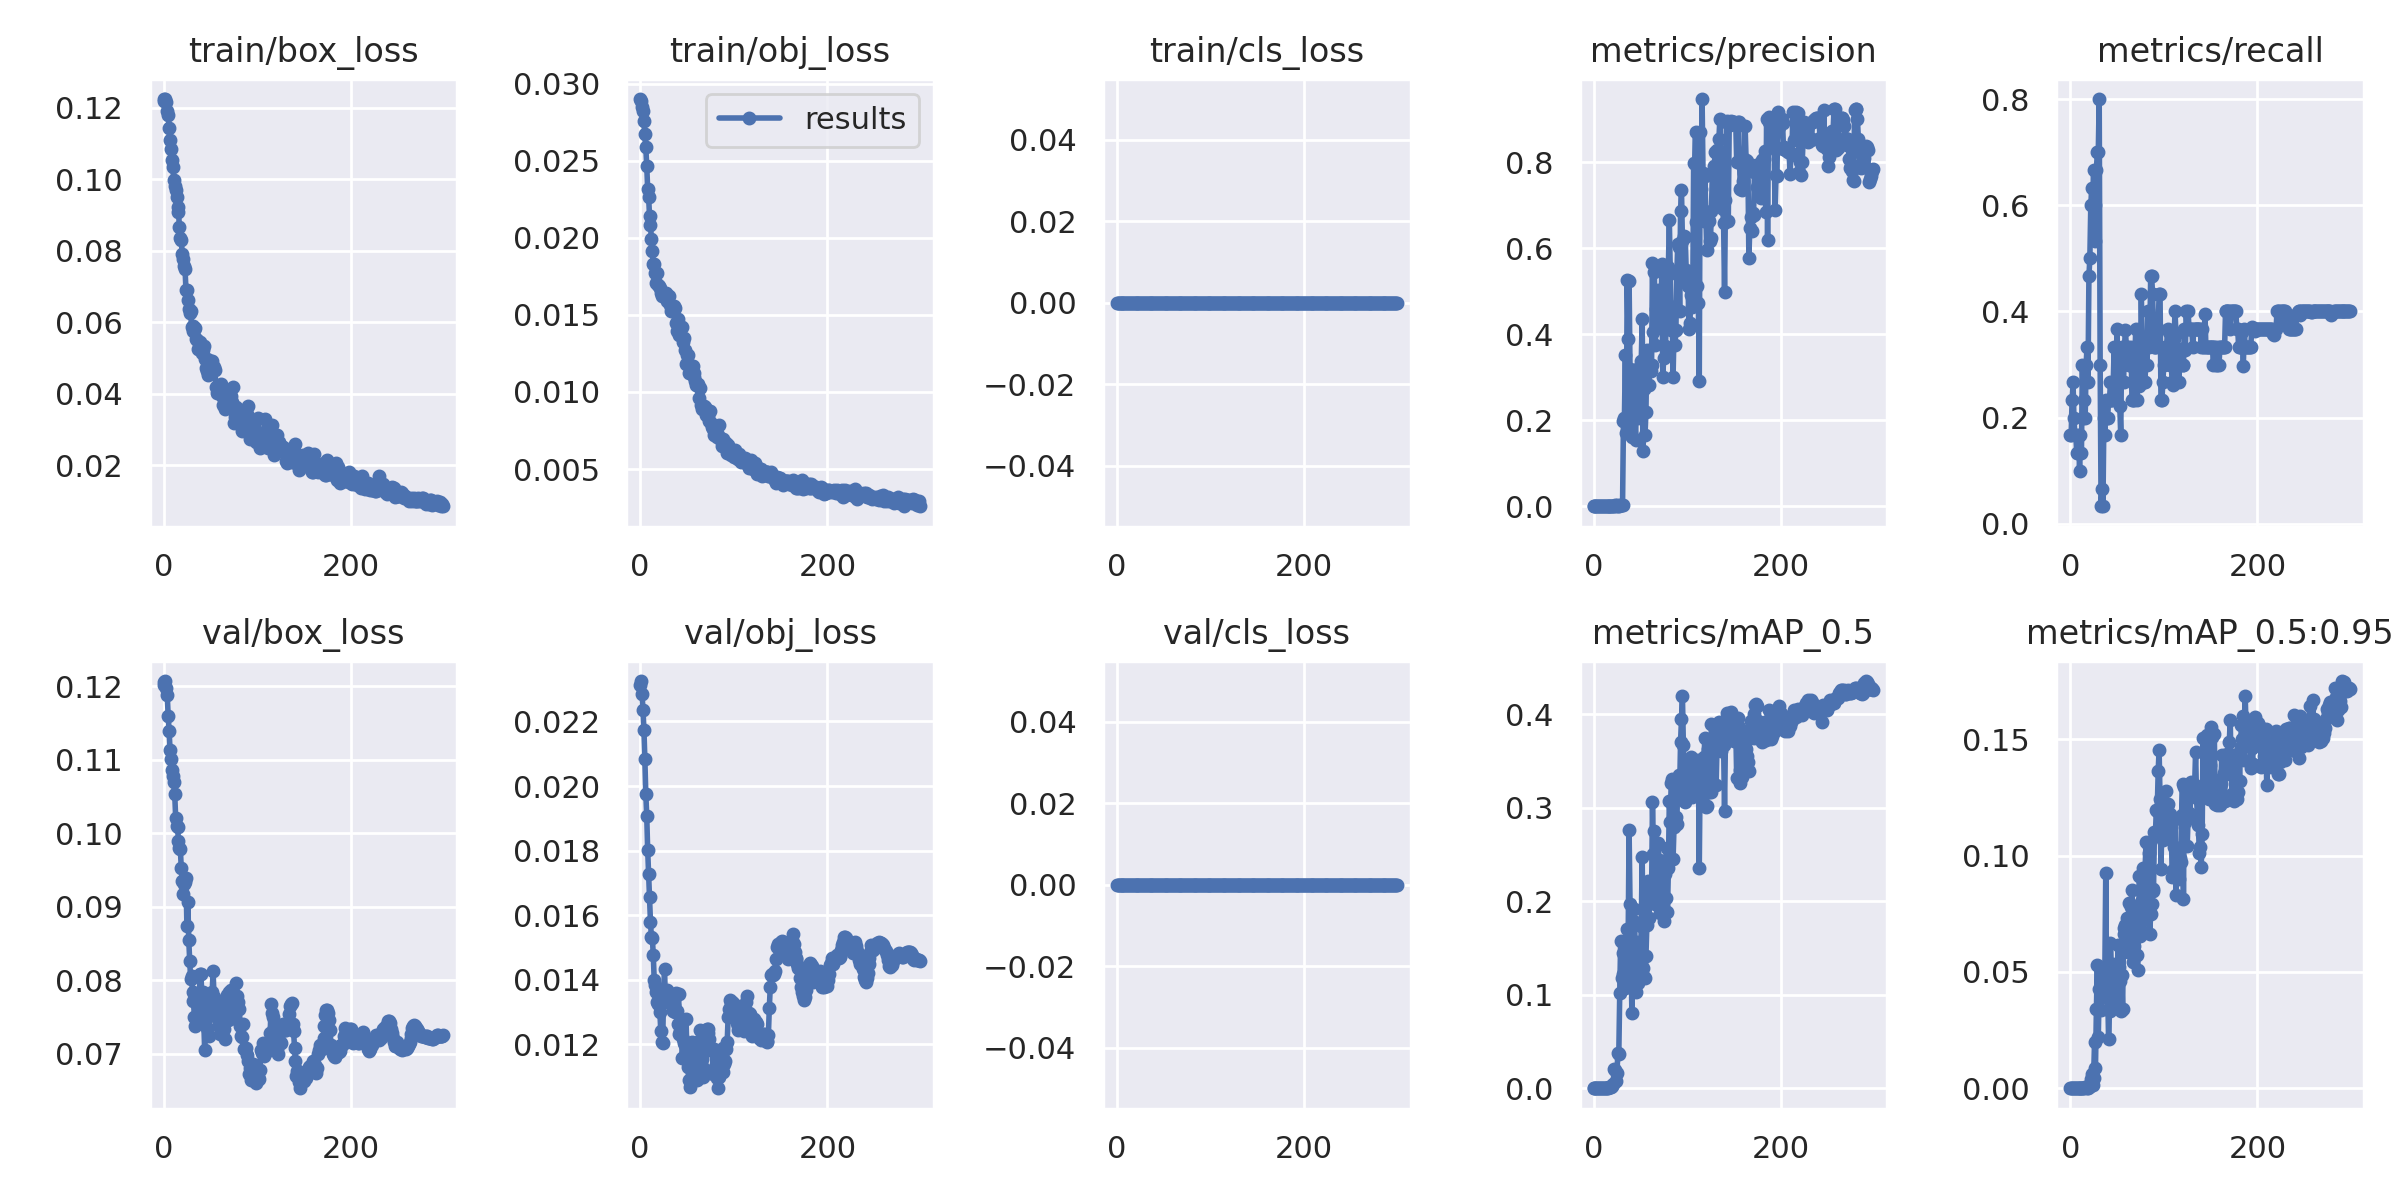

The data file committed next to this chart (first rows):
epoch, train/box_loss, train/obj_loss, train/cls_loss, metrics/precision, metrics/recall, metrics/mAP_0.5, metrics/mAP_0.5:0.95, val/box_loss, val/obj_loss, val/cls_loss, x/lr0, x/lr1, x/lr2
0, 0.1219, 0.029, 0, 0.0005556, 0.1667, 0.0003579, 8.3453e-05, 0.1202, 0.02312, 0, 0.0991, 0.0001, 0.0001
1, 0.1223, 0.02889, 0, 0.0005556, 0.1667, 0.0003273, 8.3754e-05, 0.1206, 0.02325, 0, 0.0973, 0.000299, 0.000299
2, 0.1224, 0.0285, 0, 0.0007778, 0.2333, 0.0005182, 9.9996e-05, 0.1207, 0.02284, 0, 0.0955, 0.0004967, 0.0004967
3, 0.1215, 0.02824, 0, 0.0008889, 0.2667, 0.0008622, 0.0001783, 0.1197, 0.02235, 0, 0.09369, 0.0006931, 0.0006931
4, 0.1191, 0.02754, 0, 0.0006667, 0.2, 0.0007154, 0.0001169, 0.1188, 0.02175, 0, 0.09189, 0.0008881, 0.0008881
5, 0.118, 0.02674, 0, 0.0005556, 0.1667, 0.0004195, 9.0741e-05, 0.1159, 0.02083, 0, 0.09008, 0.001082, 0.001082
6, 0.1142, 0.02585, 0, 0.0005556, 0.1667, 0.0003561, 8.8469e-05, 0.1139, 0.01975, 0, 0.08827, 0.001274, 0.001274
7, 0.1108, 0.02468, 0, 0.0004444, 0.1333, 0.0002666, 4.6784e-05, 0.1113, 0.01908, 0, 0.08647, 0.001465, 0.001465
8, 0.1085, 0.02318, 0, 0.0004444, 0.1333, 0.0003, 6.6748e-05, 0.1101, 0.01803, 0, 0.08465, 0.001655, 0.001655
9, 0.1054, 0.02266, 0, 0.0005556, 0.1667, 0.000418, 0.0001092, 0.1086, 0.01727, 0, 0.08284, 0.001844, 0.001844
10, 0.1035, 0.02142, 0, 0.0003333, 0.1, 0.0002018, 5.2294e-05, 0.1078, 0.01656, 0, 0.08103, 0.002031, 0.002031
11, 0.09967, 0.02084, 0, 0.0005556, 0.1667, 0.0003361, 0.0001198, 0.1069, 0.01579, 0, 0.07922, 0.002217, 0.002217
12, 0.0982, 0.01991, 0, 0.0004444, 0.1333, 0.0002816, 7.131e-05, 0.1053, 0.01532, 0, 0.0774, 0.002401, 0.002401
13, 0.09702, 0.01913, 0, 0.001, 0.3, 0.0006572, 0.0001041, 0.1021, 0.01531, 0, 0.07558, 0.002584, 0.002584
14, 0.09493, 0.0183, 0, 0.0006667, 0.2, 0.0004088, 8.7557e-05, 0.101, 0.01476, 0, 0.07377, 0.002766, 0.002766
15, 0.09229, 0.01828, 0, 0.0007778, 0.2333, 0.0007893, 0.0001395, 0.1009, 0.01399, 0, 0.07195, 0.002946, 0.002946
16, 0.0908, 0.0177, 0, 0.0006667, 0.2, 0.001807, 0.0005105, 0.099, 0.01384, 0, 0.07013, 0.003126, 0.003126
17, 0.0867, 0.01708, 0, 0.001, 0.3, 0.001571, 0.0004513, 0.09795, 0.01361, 0, 0.0683, 0.003304, 0.003304
18, 0.08348, 0.01772, 0, 0.001111, 0.3333, 0.001276, 0.0001998, 0.09783, 0.01332, 0, 0.06648, 0.00348, 0.00348
19, 0.083, 0.01694, 0, 0.0008889, 0.2667, 0.001455, 0.0003476, 0.09526, 0.01325, 0, 0.06466, 0.003655, 0.003655
20, 0.07917, 0.01686, 0, 0.001556, 0.4667, 0.002619, 0.0004764, 0.09352, 0.01327, 0, 0.06283, 0.003829, 0.003829
21, 0.07777, 0.01673, 0, 0.001667, 0.5, 0.004657, 0.001123, 0.09177, 0.01302, 0, 0.061, 0.004002, 0.004002
22, 0.07564, 0.01644, 0, 0.002, 0.6, 0.02039, 0.004021, 0.09307, 0.01242, 0, 0.05917, 0.004173, 0.004173
23, 0.07491, 0.01621, 0, 0.002111, 0.6333, 0.01924, 0.006062, 0.09331, 0.01206, 0, 0.05734, 0.004343, 0.004343
24, 0.06895, 0.01638, 0, 0.002, 0.6, 0.00802, 0.001316, 0.09396, 0.01205, 0, 0.05551, 0.004512, 0.004512
25, 0.06909, 0.01621, 0, 0.002222, 0.6667, 0.01606, 0.004558, 0.08743, 0.01349, 0, 0.05368, 0.004679, 0.004679
26, 0.06611, 0.0162, 0, 0.001778, 0.5333, 0.03793, 0.01971, 0.09071, 0.01434, 0, 0.05185, 0.004845, 0.004845
27, 0.06363, 0.01637, 0, 0.002, 0.6, 0.03659, 0.008736, 0.08549, 0.01334, 0, 0.05001, 0.00501, 0.00501
28, 0.06248, 0.01642, 0, 0.002223, 0.6667, 0.1017, 0.03396, 0.08266, 0.01349, 0, 0.04817, 0.005173, 0.005173
29, 0.06313, 0.01587, 0, 0.002333, 0.7, 0.1581, 0.05282, 0.08024, 0.01367, 0, 0.04634, 0.005335, 0.005335
30, 0.05866, 0.01619, 0, 0.002333, 0.7, 0.1183, 0.02204, 0.08058, 0.01331, 0, 0.0445, 0.005496, 0.005496
31, 0.05876, 0.01624, 0, 0.002667, 0.8, 0.1229, 0.04267, 0.07846, 0.0134, 0, 0.04266, 0.005655, 0.005655
32, 0.05758, 0.01562, 0, 0.1988, 0.3, 0.1447, 0.05166, 0.07719, 0.01335, 0, 0.04081, 0.005814, 0.005814
33, 0.05771, 0.01525, 0, 0.2044, 0.03333, 0.1115, 0.03359, 0.07509, 0.01341, 0, 0.03897, 0.00597, 0.00597
34, 0.05841, 0.01542, 0, 0.3515, 0.06667, 0.1077, 0.04068, 0.07376, 0.01323, 0, 0.03713, 0.006126, 0.006126
35, 0.05514, 0.01533, 0, 0.1699, 0.03333, 0.1393, 0.04387, 0.07478, 0.01302, 0, 0.03528, 0.00628, 0.00628
36, 0.05507, 0.01557, 0, 0.5251, 0.2, 0.1704, 0.03961, 0.07459, 0.01321, 0, 0.03343, 0.006433, 0.006433
37, 0.05236, 0.01548, 0, 0.3879, 0.1667, 0.1589, 0.04908, 0.0773, 0.01301, 0, 0.03158, 0.006584, 0.006584
38, 0.05249, 0.01445, 0, 0.5241, 0.2333, 0.2762, 0.09265, 0.07585, 0.01359, 0, 0.02973, 0.006734, 0.006734
39, 0.05455, 0.01393, 0, 0.3182, 0.2, 0.1973, 0.03901, 0.08082, 0.01303, 0, 0.02788, 0.006883, 0.006883
40, 0.05319, 0.01472, 0, 0.2784, 0.2, 0.1397, 0.04267, 0.08083, 0.01264, 0, 0.02603, 0.007031, 0.007031
41, 0.05128, 0.01409, 0, 0.1608, 0.2333, 0.08051, 0.02109, 0.07794, 0.01357, 0, 0.02418, 0.007177, 0.007177
42, 0.05218, 0.01371, 0, 0.2244, 0.2333, 0.1257, 0.0334, 0.07841, 0.01232, 0, 0.02232, 0.007322, 0.007322
43, 0.05319, 0.01375, 0, 0.3065, 0.2667, 0.1922, 0.06233, 0.07463, 0.01242, 0, 0.02047, 0.007465, 0.007465
44, 0.04963, 0.01421, 0, 0.2091, 0.2333, 0.1781, 0.05149, 0.07054, 0.01265, 0, 0.01861, 0.007608, 0.007608
45, 0.04705, 0.01422, 0, 0.1547, 0.2333, 0.1035, 0.03544, 0.07769, 0.01158, 0, 0.01675, 0.007749, 0.007749
46, 0.04964, 0.01321, 0, 0.3195, 0.2667, 0.1566, 0.05345, 0.07347, 0.01216, 0, 0.01489, 0.007888, 0.007888
47, 0.04642, 0.01349, 0, 0.2662, 0.3333, 0.1389, 0.03918, 0.07606, 0.01205, 0, 0.01303, 0.008027, 0.008027
48, 0.04514, 0.01271, 0, 0.2048, 0.2667, 0.113, 0.03614, 0.07532, 0.01197, 0, 0.01116, 0.008164, 0.008164
49, 0.04892, 0.0118, 0, 0.2446, 0.2333, 0.1425, 0.04057, 0.07245, 0.01277, 0, 0.009299, 0.008299, 0.008299
50, 0.04859, 0.01242, 0, 0.2101, 0.3667, 0.1242, 0.03561, 0.07772, 0.01167, 0, 0.00835, 0.00835, 0.00835
51, 0.04897, 0.01238, 0, 0.3374, 0.2889, 0.1736, 0.06137, 0.07694, 0.01131, 0, 0.00835, 0.00835, 0.00835
52, 0.04911, 0.01122, 0, 0.4351, 0.3, 0.248, 0.05226, 0.07843, 0.01089, 0, 0.008317, 0.008317, 0.008317
53, 0.04694, 0.01165, 0, 0.1285, 0.2213, 0.129, 0.04616, 0.08122, 0.01067, 0, 0.008284, 0.008284, 0.008284
54, 0.04734, 0.01125, 0, 0.2718, 0.1667, 0.1187, 0.03323, 0.0777, 0.01188, 0, 0.008251, 0.008251, 0.008251
55, 0.04648, 0.01165, 0, 0.1658, 0.3333, 0.1183, 0.04857, 0.0772, 0.01207, 0, 0.008218, 0.008218, 0.008218
56, 0.04169, 0.01167, 0, 0.2187, 0.3, 0.1416, 0.03409, 0.07516, 0.01202, 0, 0.008185, 0.008185, 0.008185
57, 0.04021, 0.01121, 0, 0.3629, 0.2667, 0.1752, 0.06629, 0.07725, 0.01126, 0, 0.008152, 0.008152, 0.008152
58, 0.0404, 0.01094, 0, 0.3339, 0.3333, 0.2223, 0.06898, 0.07473, 0.01131, 0, 0.008119, 0.008119, 0.008119
59, 0.04182, 0.01072, 0, 0.2817, 0.3661, 0.1827, 0.0702, 0.07378, 0.01158, 0, 0.008086, 0.008086, 0.008086
... 240 more rows
